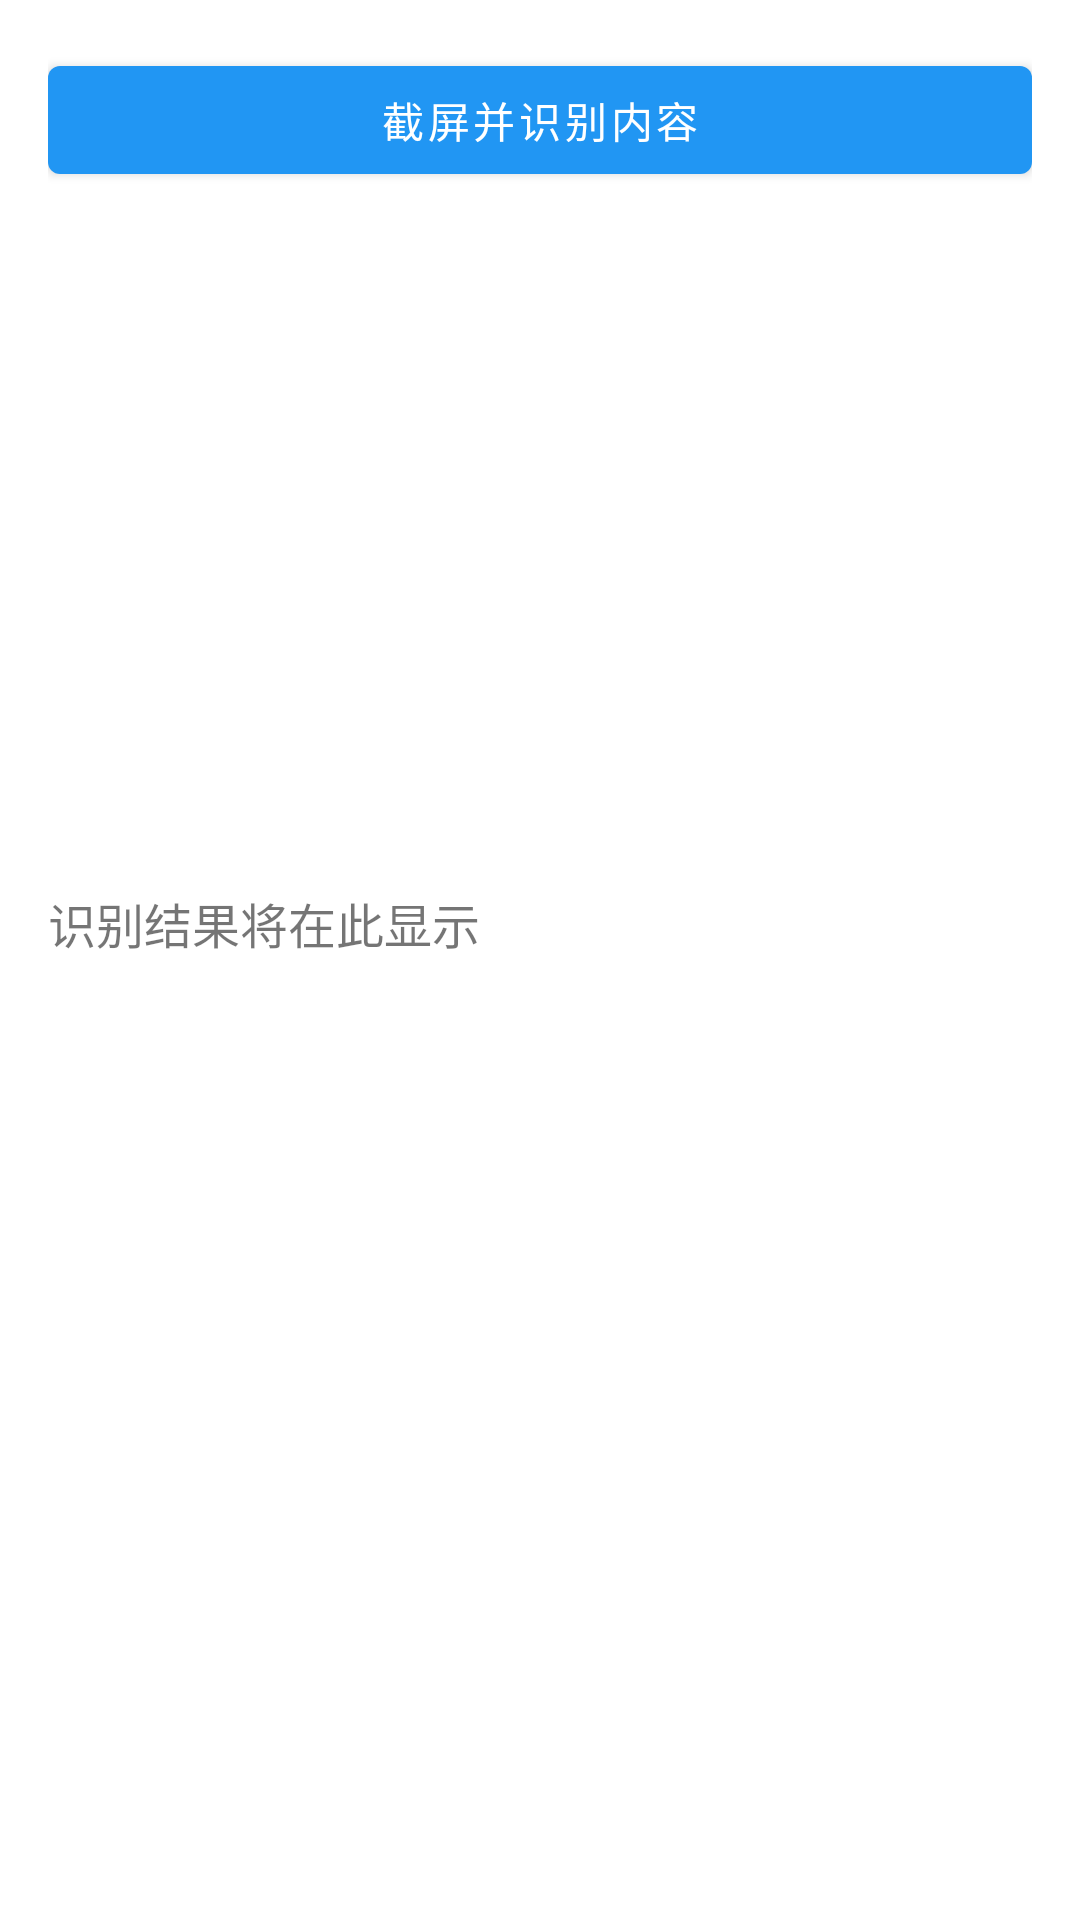

Layout XML and referenced resources for this Android screen:
<!-- AndroidManifest.xml: application theme Theme.OnlineTeach -->
<!-- res/layout/activity_screenshot_analysis.xml -->
<?xml version="1.0" encoding="utf-8"?>
<androidx.constraintlayout.widget.ConstraintLayout xmlns:android="http://schemas.android.com/apk/res/android"
    android:layout_width="match_parent"
    android:layout_height="match_parent">

    <ScrollView
        android:layout_width="match_parent"
        android:layout_height="match_parent"
        android:fillViewport="true">

        <LinearLayout
            android:layout_width="match_parent"
            android:layout_height="wrap_content"
            android:orientation="vertical"
            android:padding="16dp">

            <Button
                android:id="@+id/captureButton"
                android:layout_width="match_parent"
                android:layout_height="wrap_content"
                android:text="截屏并识别内容" />

            <ImageView
                android:id="@+id/screenshotImageView"
                android:layout_width="match_parent"
                android:layout_height="200dp"
                android:scaleType="fitCenter"
                android:layout_marginTop="16dp" />

            <TextView
                android:id="@+id/resultTextView"
                android:layout_width="match_parent"
                android:layout_height="wrap_content"
                android:text="识别结果将在此显示"
                android:textSize="16sp"
                android:layout_marginTop="16dp" />

        </LinearLayout>

    </ScrollView>

</androidx.constraintlayout.widget.ConstraintLayout>
<!-- resources referenced by this layout -->
<resources>
  <style name="Theme.OnlineTeach" parent="Theme.MaterialComponents.DayNight.DarkActionBar">
          
          
          <item name="colorPrimary">#2196F3</item>
          <item name="colorPrimaryVariant">#1976D2</item>
          <item name="colorOnPrimary">@color/white</item>
          
          <item name="colorSecondary">#03A9F4</item>
          <item name="colorSecondaryVariant">#0288D1</item>
          <item name="colorOnSecondary">@color/black</item>
          
          <item name="android:statusBarColor">?attr/colorPrimaryVariant</item>
      </style>
  <color name="white">#FFFFFFFF</color>
  <color name="black">#FF000000</color>
</resources>
